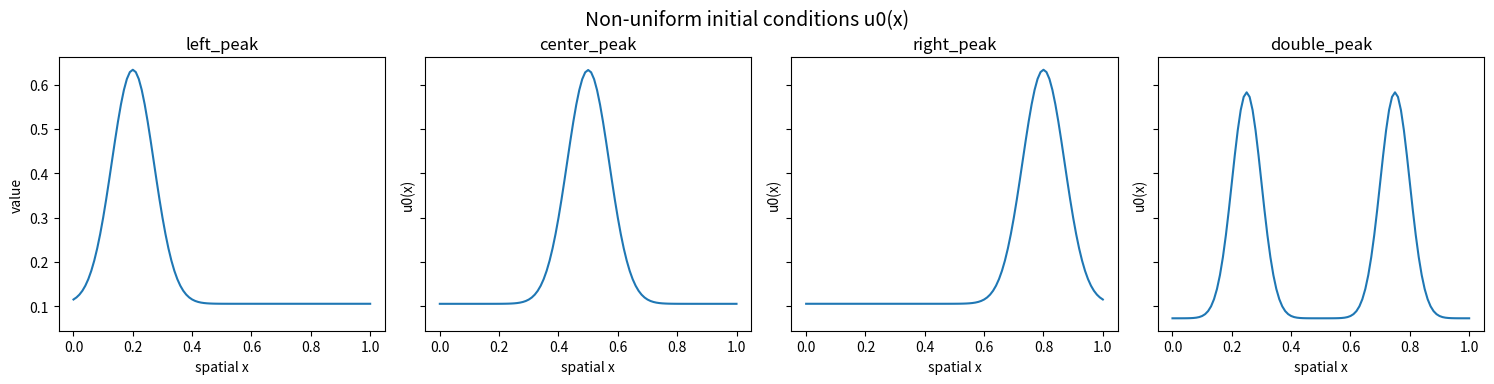

This figure's Python source: (Note: this script raises an exception after producing the figure.)
import numpy as np
import matplotlib.pyplot as plt

# ============================================================
# 1. Global spatial / temporal setup
# ============================================================

L = 1.0           # domain length
N = 101           # number of spatial points
x = np.linspace(0.0, L, N)
dx = x[1] - x[0]

T_END = 35.0      # final time
dt = 0.01         # time step
NSTEPS = int(T_END / dt)

# Base biophysical parameters (will be slightly varied per scenario)
D_base = 0.001    # diffusion coefficient
rho_base = 0.25   # logistic growth rate
beta_base = 0.6   # radiosensitivity
K = 1.0           # carrying capacity

# ------------------------------------------------------------
# Hypoxia profile H(x) (fixed for all scenarios)
# ------------------------------------------------------------
# Better oxygenation near x ~ 0.5
H_vec = 0.4 + 0.6 * np.exp(-((x - 0.5 * L) / 0.5) ** 2)

# ============================================================
# 2. Temporal dose schedule r(t) (same for all scenarios)
# ============================================================

def dose_rate_time(t):
    dose_amp = 4.0
    fraction_duration = 0.2
    course_starts = [5.0, 15.0, 25.0]

    for cs in course_starts:
        for n in range(5):
            t_start = cs + n * 1.0
            t_end = t_start + fraction_duration
            if t_start <= t <= t_end:
                return dose_amp
    return 0.0

# ============================================================
# 3. Spatial patterns: initial conditions and dose profiles
# ============================================================

def initial_condition(kind, x):
    if kind == "left_peak":
        u0 = 0.1 + 0.5 * np.exp(-((x - 0.2) / 0.1) ** 2)
    elif kind == "center_peak":
        u0 = 0.1 + 0.5 * np.exp(-((x - 0.5) / 0.1) ** 2)
    elif kind == "right_peak":
        u0 = 0.1 + 0.5 * np.exp(-((x - 0.8) / 0.1) ** 2)
    elif kind == "double_peak":
        u0 = (
            0.05
            + 0.35 * np.exp(-((x - 0.25) / 0.07) ** 2)
            + 0.35 * np.exp(-((x - 0.75) / 0.07) ** 2)
        )
    else:
        # fallback: uniform
        u0 = 0.2 * np.ones_like(x)

    u = np.clip(u0, 0.0, 1.0)
    return u / np.sum(u) * 20


def dose_profile(kind, x):
    if kind == "uniform":
        W = np.ones_like(x)
    elif kind == "left_focus":
        W = 0.2 + 0.8 * np.exp(-((x - 0.2) / 0.1) ** 2)
    elif kind == "center_focus":
        W = 0.2 + 0.8 * np.exp(-((x - 0.5) / 0.1) ** 2)
    elif kind == "right_focus":
        W = 0.2 + 0.8 * np.exp(-((x - 0.8) / 0.1) ** 2)
    else:
        W = np.ones_like(x)

    # Normalize so max = 1
    W = W / np.sum(W)
    return W * 200

# ============================================================
# 4. Core simulator: PDE + surrogate ODE for one parameter set
# ============================================================

def run_simulation(D, rho, beta, u0, W):
    # Precompute constants
    WH_mean = np.mean(W * H_vec)  # <W*H>

    # Initialize PDE state
    u = u0.copy()

    # Initialize ODE state (spatial mean of u0)
    U = np.mean(u0)

    # Storage for outputs
    times = np.zeros(NSTEPS + 1)
    mass_pde = np.zeros(NSTEPS + 1)
    mass_ode = np.zeros(NSTEPS + 1)

    # Initial masses
    times[0] = 0.0
    mass_pde[0] = np.trapz(u, x)
    mass_ode[0] = U * L

    # Time stepping
    for n in range(1, NSTEPS + 1):
        t = n * dt

        # --- PDE step (explicit Euler, Neumann BCs) ---
        u_xx = np.zeros_like(u)
        # interior
        u_xx[1:-1] = (u[2:] - 2 * u[1:-1] + u[:-2]) / dx**2
        # Neumann at boundaries: du/dx = 0
        u_xx[0] = 2 * (u[1] - u[0]) / dx**2
        u_xx[-1] = 2 * (u[-2] - u[-1]) / dx**2

        r_t = dose_rate_time(t)          # temporal dose
        R_xt = r_t * W                   # full R(x,t) = r(t)*W(x)
        kill_term = beta * R_xt * H_vec * u

        du_dt = D * u_xx + rho * u * (1.0 - u / K) - kill_term
        u = u + dt * du_dt
        u = np.clip(u, 0.0, 1.0)

        # --- ODE surrogate step ---
        dU_dt = rho * U * (1.0 - U / K) - beta * r_t * WH_mean * U
        U = U + dt * dU_dt
        U = max(U, 0.0)

        # --- Store masses ---
        times[n] = t
        mass_pde[n] = np.trapz(u, x)   # integral over space
        mass_ode[n] = U * L            # same quantity for the ODE

    return times, mass_pde, mass_ode

# ============================================================
# 5. Scenario definitions (4×4 grid)
# ============================================================

# 4 different non-uniform initial conditions
ic_kinds = ["left_peak", "center_peak", "right_peak", "double_peak"]

# 4 different spatial dose patterns
dose_kinds = ["uniform", "left_focus", "center_focus", "right_focus"]

# Factors to slightly vary rho (by row) and beta (by column)
rho_factors = [0.7, 0.9, 1.1, 1.3]
beta_factors = [0.6, 0.8, 1.0, 1.2]

# ============================================================
# 6. NEW: Visualise initial conditions u0(x) in 4×1 plots
# ============================================================

fig_ic, axes_ic = plt.subplots(1, 4, figsize=(16, 4), sharey=True)

for i, ic_name in enumerate(ic_kinds):
    u0_demo = initial_condition(ic_name, x)
    ax = axes_ic[i]
    ax.plot(x, u0_demo)
    ax.set_ylabel("u0(x)")
    ax.set_title(f"{ic_name}")
    ax.set_xlabel("spatial x")

axes_ic[0].set_ylabel("value")
fig_ic.tight_layout(rect=[0.03, 0.03, 0.97, 0.95])
fig_ic.suptitle("Non-uniform initial conditions u0(x)", fontsize=14)
plt.savefig("figures/u.png")

# ============================================================
# 7. NEW: Visualise spatial masks W(x) for R(x,t) in 4×1 plots
# ============================================================

fig_mask, axes_mask = plt.subplots(1, 4, figsize=(16, 4), sharey=True)

for i, dose_name in enumerate(dose_kinds):
    W_demo = dose_profile(dose_name, x)
    ax = axes_mask[i]
    ax.plot(x, W_demo)
    ax.set_title(f"{dose_name}")
    ax.set_xlabel("spatial x")

axes_mask[0].set_ylabel("value")
fig_mask.suptitle("Spatial masks W(x) for R(x,t) = r(t)·W(x)", fontsize=14)
fig_mask.tight_layout(rect=[0.03, 0.03, 0.97, 0.95])
plt.savefig("figures/r.png")
# ============================================================
# 8. Run 16 simulations and plot cumulative tumor mass in 4×4 grid
# ============================================================

fig, axes = plt.subplots(4, 4, figsize=(16, 16), sharex=True, sharey=True)

scenario_idx = 0
for i, ic_name in enumerate(ic_kinds):
    for j, dose_name in enumerate(dose_kinds):
        scenario_idx += 1

        # Scenario-specific parameters
        D = D_base
        rho = rho_base * rho_factors[i]
        beta = beta_base * beta_factors[j]

        # Build spatial profiles
        u0 = initial_condition(ic_name, x)
        W = dose_profile(dose_name, x)

        # Run simulation (PDE + ODE)
        times, mass_pde, mass_ode = run_simulation(D, rho, beta, u0, W)

        ax = axes[i, j]
        ax.plot(times, mass_pde, label="PDE mass")
        ax.plot(times, mass_ode, "--", label="ODE mass")

        ax.set_title(
            f"{scenario_idx}: IC={ic_name}, R={dose_name}\n"
            f"p={rho:.2f}, β={beta:.2f}"
        )

        if i == 3:
            ax.set_xlabel("time")
        if j == 0:
            ax.set_ylabel("tumor mass (∫u dx)")

# One global legend and title
handles, labels = axes[0, 0].get_legend_handles_labels()
fig.legend(handles, labels, loc="upper right")
fig.suptitle(
    "Radiotherapy model - cumulative tumor mass (PDE vs ODE)\n"
    "16 scenarios with varying parameters, u₀(x), and R(x,t)",
    fontsize=16
)

fig.tight_layout(rect=[0.03, 0.03, 0.9, 0.93])
plt.savefig("figures/f3.png")
